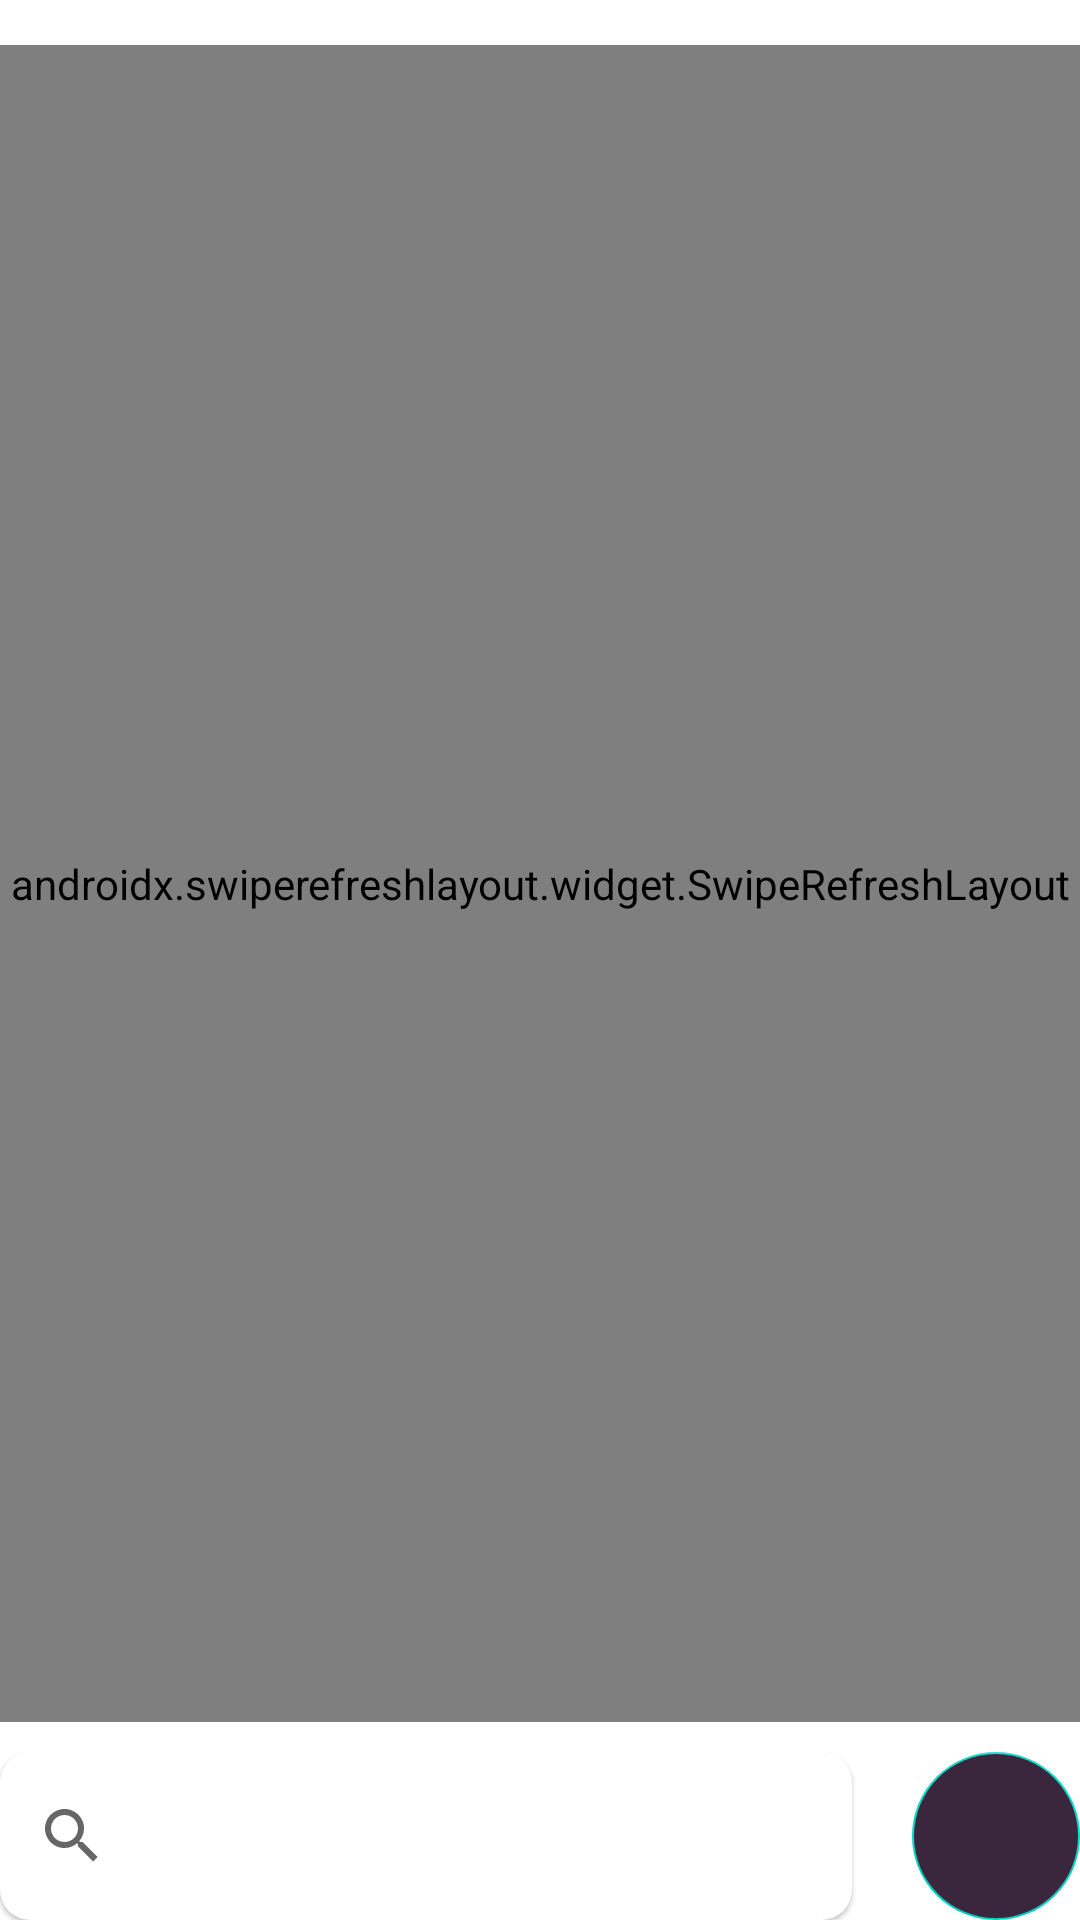

Here is an Android app screen rendered from its layout file. Give the layout XML and the strings, colors and styles it references.
<!-- AndroidManifest.xml: application theme Theme.MyCycle -->
<!-- res/layout/fragment_forum.xml -->
<?xml version="1.0" encoding="utf-8"?>
<LinearLayout
    xmlns:android="http://schemas.android.com/apk/res/android"
    xmlns:app="http://schemas.android.com/apk/res-auto"
    xmlns:tools="http://schemas.android.com/tools"
    android:layout_width="match_parent"
    android:layout_height="match_parent"
    tools:context=".ForumFragment"
    android:paddingTop="15dp"
    android:orientation="vertical">

    <androidx.swiperefreshlayout.widget.SwipeRefreshLayout
        android:id="@+id/swipeLayout"
        android:layout_width="match_parent"
        android:layout_height="0dp"
        app:layout_constraintEnd_toEndOf="parent"
        app:layout_constraintStart_toStartOf="parent"
        app:layout_constraintTop_toTopOf="parent"
        android:layout_weight="1"
        android:layout_marginBottom="10dp">

        <androidx.recyclerview.widget.RecyclerView
            android:id="@+id/recyclerList"
            android:layout_width="match_parent"
            android:layout_height="wrap_content" />

    </androidx.swiperefreshlayout.widget.SwipeRefreshLayout>

        <LinearLayout
            android:orientation="horizontal"
            android:layout_width="match_parent"
            android:layout_height="wrap_content">

            <com.google.android.material.card.MaterialCardView
                android:layout_width="0dp"
                android:layout_height="match_parent"
                android:background="@drawable/edit_text_with_stroke"
                android:layout_weight="1"
                app:cardCornerRadius="10dp"
                android:layout_marginEnd="20dp">

                <androidx.appcompat.widget.SearchView
                    android:id="@+id/searchView"
                    android:layout_width="match_parent"
                    android:layout_height="match_parent" />

            </com.google.android.material.card.MaterialCardView>

            <androidx.constraintlayout.widget.ConstraintLayout
                android:layout_width="wrap_content"
                android:layout_height="wrap_content">

                <com.google.android.material.floatingactionbutton.FloatingActionButton
                    android:id="@+id/addFab"
                    android:layout_width="wrap_content"
                    android:layout_height="wrap_content"
                    android:backgroundTint="@color/primary_dark"
                    android:src="@drawable/ic_baseline_add_24"
                    app:elevation="0dp"
                    app:layout_constraintBottom_toBottomOf="parent"
                    app:layout_constraintEnd_toEndOf="parent"
                    app:tint="@color/white" />
            </androidx.constraintlayout.widget.ConstraintLayout>

        </LinearLayout>


</LinearLayout>
<!-- resources referenced by this layout -->
<resources>
  <color name="primary_dark">#3B273D</color>
  <color name="white">#FFFFFFFF</color>
  <!-- drawable edit_text_with_stroke (drawable) -->
  <?xml version="1.0" encoding="utf-8"?>
  <shape
      xmlns:android="http://schemas.android.com/apk/res/android"
      android:shape="rectangle">
  
      <corners android:radius="5dp" />
      <stroke
          android:width="1dp"
          android:color="@color/gray" />
  </shape>
  <style name="Theme.MyCycle" parent="Theme.MaterialComponents.Light.NoActionBar">
          
          <item name="colorPrimary">@color/purple_500</item>
          <item name="colorPrimaryVariant">@color/purple_700</item>
          <item name="colorOnPrimary">@color/white</item>
          
          <item name="colorSecondary">@color/teal_200</item>
          <item name="colorSecondaryVariant">@color/teal_700</item>
          <item name="colorOnSecondary">@color/black</item>
          
          <item name="android:statusBarColor">?attr/colorPrimaryVariant</item>
          
      </style>
  <color name="gray">#8E8E8E</color>
  <color name="purple_500">#FF6200EE</color>
  <color name="purple_700">#FF3700B3</color>
  <color name="teal_200">#FF03DAC5</color>
  <color name="teal_700">#FF018786</color>
  <color name="black">#212F3C</color>
</resources>
